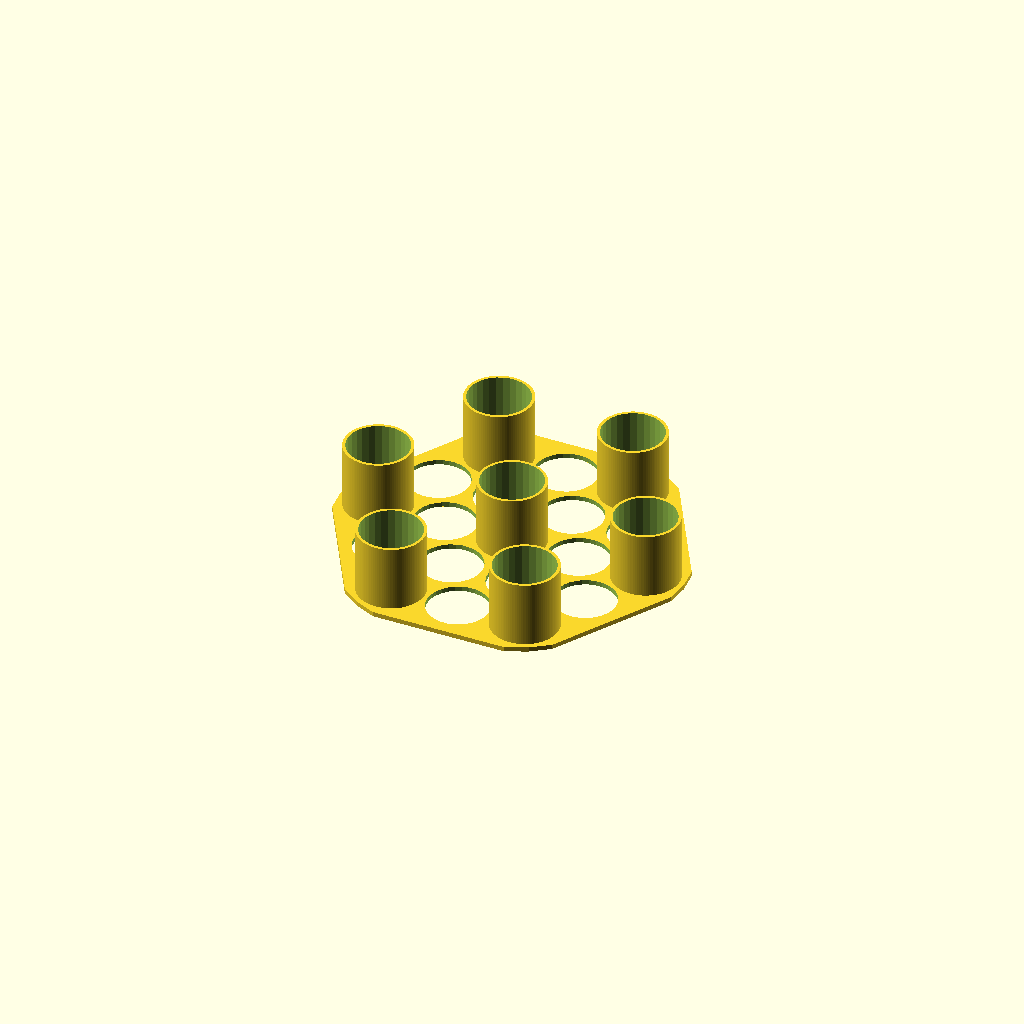
Cell 1: rendered with the file's own defaults.
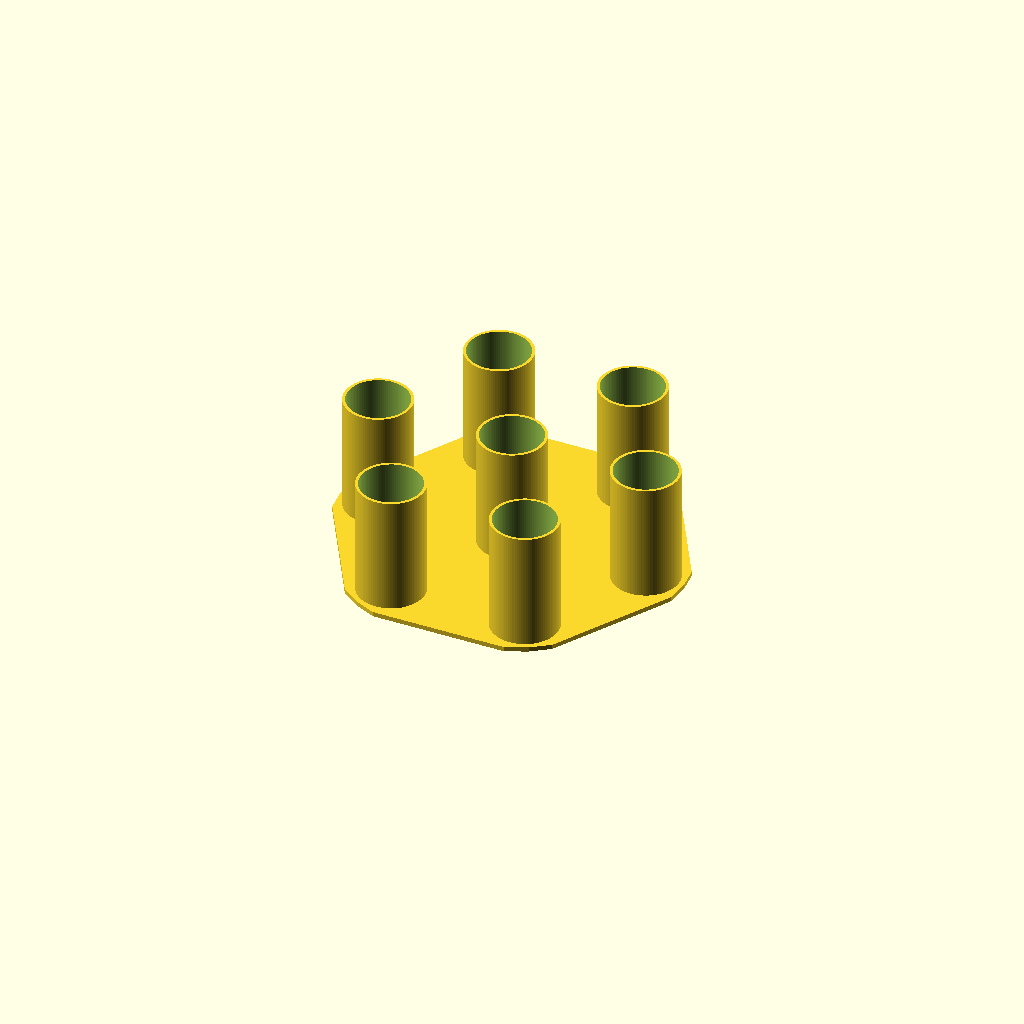
Cell 2: the same model with generate_item = "bottom_plate".
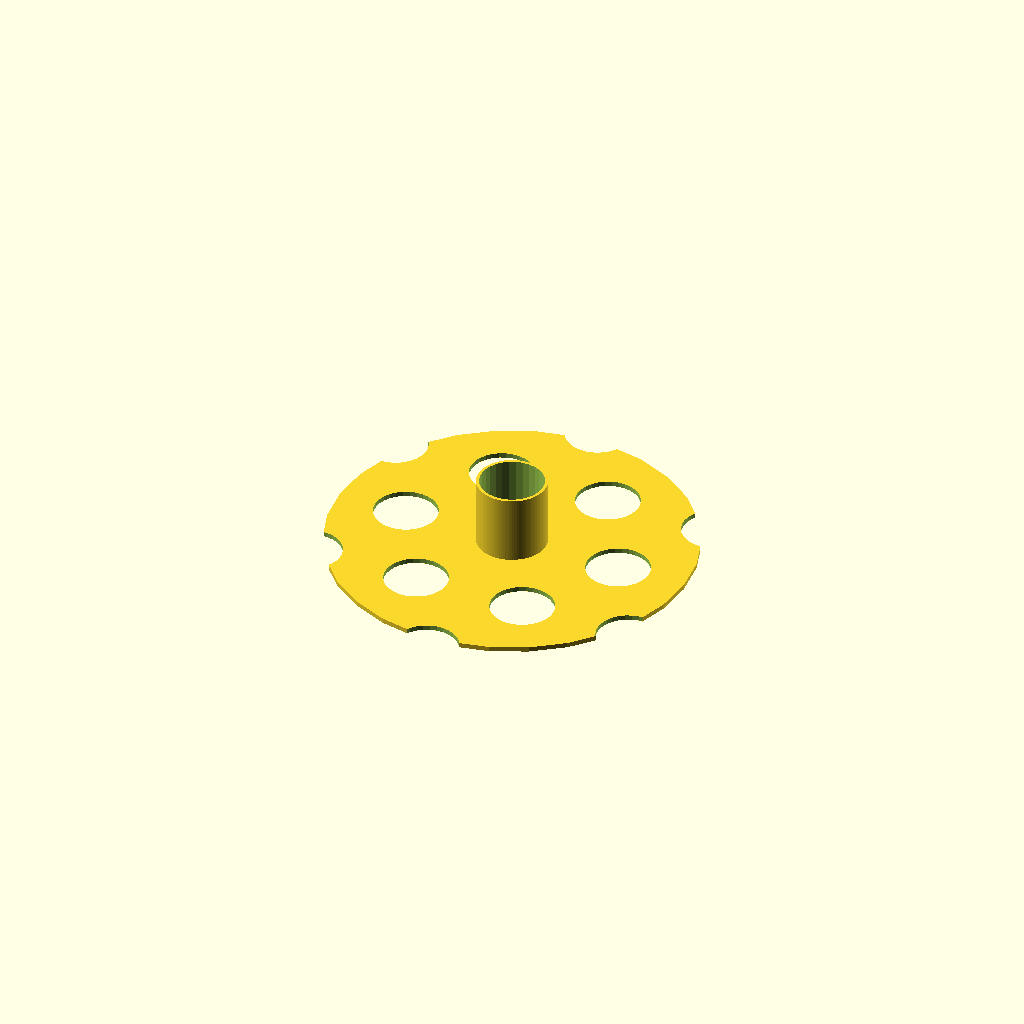
Cell 3 — bottle_spacing set to 20, the other parameters unchanged.
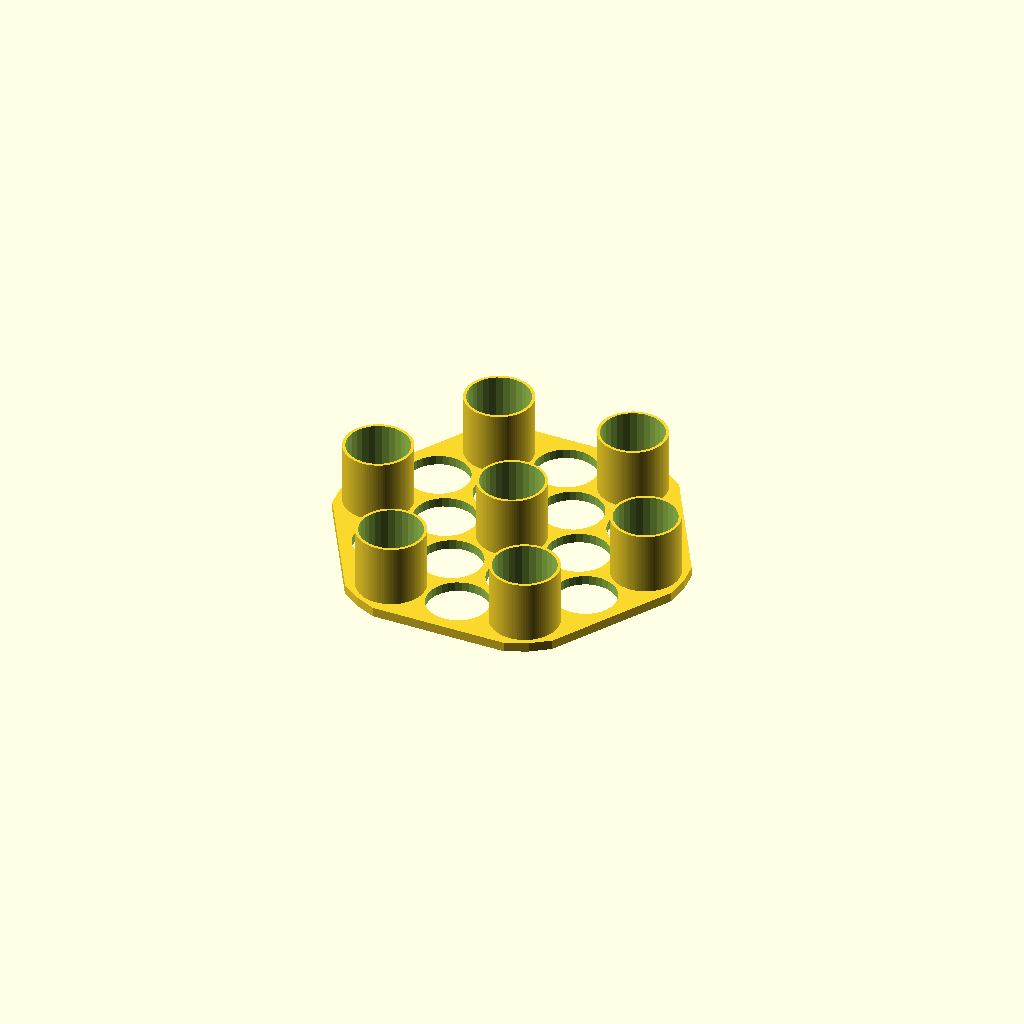
Cell 4 — plate_thickness set to 4, the other parameters unchanged.
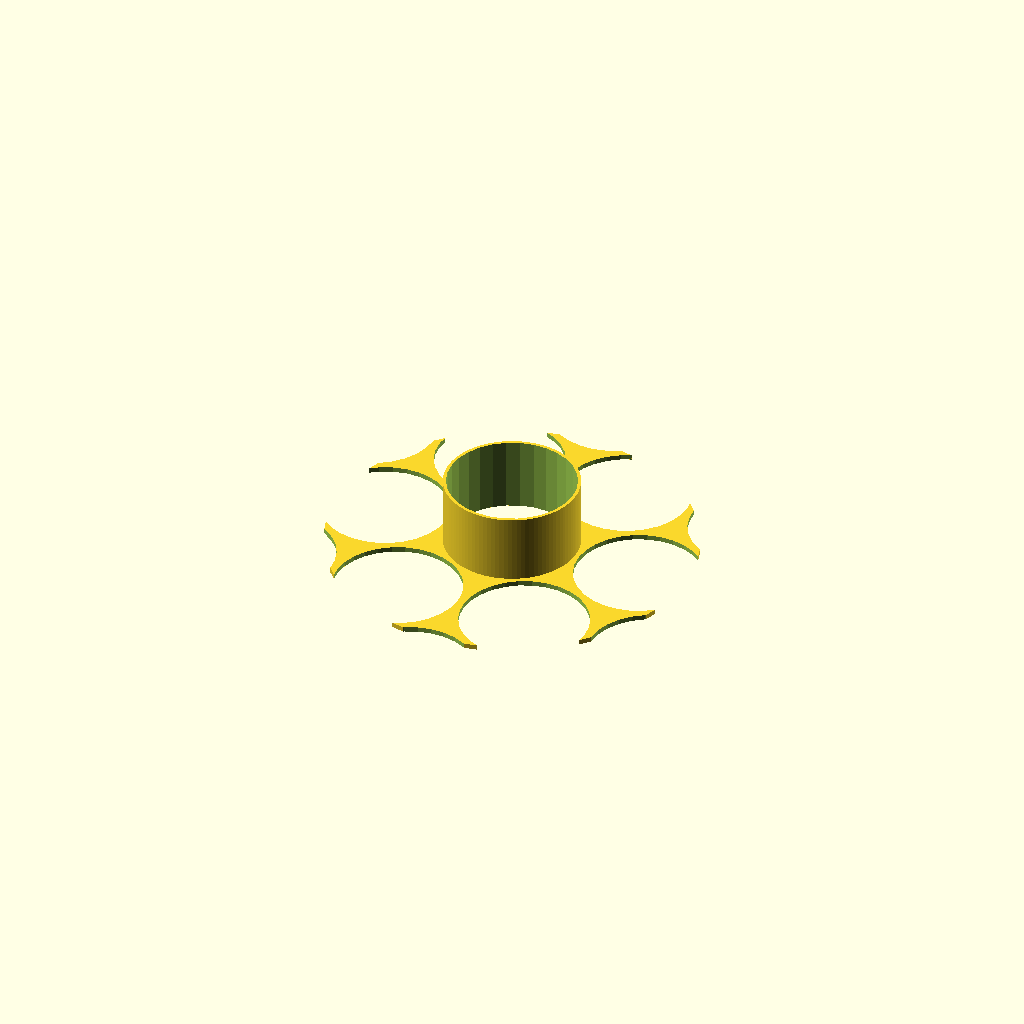
Cell 5: the same model with bottle_diameter = 52.
All cells are drawn from one camera (rotation 55°, 0°, 25°, orthographic, colour scheme Cornfield), so only the parameter changes between them.
The OpenSCAD source (scadFiles/1323390/2601958.scad):
//Bottle holder suited for hobby paints, sample glasses, test tubes and other tubular items.

//Reaper MSP/MSP HD/MSP Bones, Vallejo 17ml, and Army Painter bottles are 25mm diameter, 75mm(Reaper/Vallejo) or 77mm(Army) tall.



//I use 25mm, 3mm spacing, for 17ml bottles,

// 36mm, 10mm spacing for Vallejo 60ml bottles. 



// For Screw-cap 2ml test tubes

// 45mm tall with cap, 11mm diameter body, 13mm diameter cap.

// set holder_height to 30mm, bottom_height to 16mm.

// set diameter to 11.5 or 12mm, spacing to 6mm and print off holders.

// change diameter to 14mm and change spacing to 3.5 or 4mm and create the bottom part. 



// Looking into flip-cap tubes, but they will require  different parts to effectively use the area. 

// I have 2ml, and are waiting for 5ml tubes. Yes, they're art-related as I use them to mix small amounts of paint for airbrushing.

//Small test tubes can also be used as a 'travel' kit that you can bring in carry-on luggage when travelling. 



//Select item to generate

generate_item="holder";//[holder, bottom_plate, simple_endcap, hex_endcap, holder_endcap, support_plate]



//Thickness of the plates, not the endcaps.

plate_thickness = 2;



//Thickness of the cylinders in the holder.

cylinder_wall=1.2;



//You may want to add just a bit of clearance... 

bottle_diameter= 26;



holder_height = 30; 

//height of the part sitting under the holder. Ie. goes on top of another holder... 

bottom_height = 50;

//These two together should be slightly more than the height of the bottle.



//Gap between bottles. 

bottle_spacing=3; //[2:20]



//The distance from the outermost bottles to the edge of the tray. 

tray_border=8;



//Inner diameter of tube.

tube_diameter=151;

tube_wall=4.5;



//Width of the strap holding everything together. Can be set to 0 if no strap is to be used. Keep it close to the actual width of the strap.

strap_width=25;



//Creates a bit of clearance between the edge of the trays and the tube.

corner_rounding=1;



//how many bottles in one side of the hexagon? A value of 1 results in a single hole in the holder. 2 gives you 2+3+2 = 7, 3 gives 19, 4 gives 37 holes and so on. 

bottle_columns=3;







//Please, please do NOT mess with this module. It IS broken, but messing about is bound to break it even further, and may end up calling forth an angry Elder God... you have been warned... 

//Actually, it's a bit of code that creates a 'hex grid' of cylinders. Since I needed to do that in several different modules, I hacked together this one. And yes, it is a bit broken. 

module full_hex()

{

//The one in the center...

cylinder(r=bottle_diameter/2, h=holder_height+bottom_height+2);

for (rings = [2: bottle_columns])

   {for(ring_side =[0:60:300])

       rotate([0,0,ring_side])

          translate([(bottle_diameter+bottle_spacing)*(rings-1),0,0])

              for(ring_spot = [1: 1:rings])

              {rotate([0,0,120])

                  translate([(bottle_diameter+bottle_spacing)*(ring_spot-1),0,0])

                     cylinder(r=bottle_diameter/2, h=holder_height+bottom_height+2);

              }

   }

}



module endcap()

{

$fn=200;

 difference()

    {cylinder(r=tube_diameter/2+tube_wall+0.8+5, h=20);

        translate([0,0,10])

           difference()

                {cylinder(r=tube_diameter/2+tube_wall+0.8, h=15);

                 translate([0,0,-1])

                    cylinder(r=tube_diameter/2-0.4,h=20);}





     translate([-tube_diameter/2-tube_wall-1.6,-strap_width/2,-1])

        cube([tube_diameter+tube_wall*2+3.2,strap_width,5]);

     translate([tube_diameter/2+tube_wall+1.5,-strap_width/2,2.5])

        cube([5,strap_width,35]);

     translate([tube_diameter/2+tube_wall-2,-strap_width/2,8])              

        rotate([270,0,0])

            intersection()

                {difference()

                    {cylinder(r=7, h=strap_width, $fn=24);

                    translate([0,0,-1])

                        cylinder(r=4,h=strap_width+2, $fn=24);}

                cube([30,strap_width,30]);

                }

    translate([-tube_diameter/2-tube_wall+2,strap_width/2,8])              

    rotate([270,0,180])

        intersection()

            {difference()

                {cylinder(r=7, h=strap_width, $fn=24);

                translate([0,0,-1])

                    cylinder(r=4,h=strap_width+2, $fn=24);}

            cube([30,strap_width,30]);

            }

     translate([-tube_diameter/2-tube_wall-11.5,-strap_width/2,2.5])

        cube([10,strap_width,35]);

    }   



}



module holder_endcap()

{

$fn=200;

 difference()

    {cylinder(r=tube_diameter/2+tube_wall+0.8+5, h=holder_height+5);

        translate([0,0,holder_height])

           difference()

                {cylinder(r=tube_diameter/2+tube_wall+0.8, h=15);

                 translate([0,0,-1])

                    cylinder(r=tube_diameter/2-0.4,h=20);}

     translate([0,0,5])

        full_hex();



     translate([-tube_diameter/2-tube_wall-1.6,-strap_width/2,-1])

        cube([tube_diameter+tube_wall*2+3.2,strap_width,5]);

     translate([tube_diameter/2+tube_wall+1.5,-strap_width/2,2.5])

        cube([5,strap_width,holder_height+5]);

     translate([tube_diameter/2+tube_wall-2,-strap_width/2,8])              

        rotate([270,0,0])

            intersection()

                {difference()

                    {cylinder(r=7, h=strap_width, $fn=24);

                    translate([0,0,-1])

                        cylinder(r=4,h=strap_width+2, $fn=24);}

                cube([30,strap_width,30]);

                }

    translate([-tube_diameter/2-tube_wall+2,strap_width/2,8])              

    rotate([270,0,180])

        intersection()

            {difference()

                {cylinder(r=7, h=strap_width, $fn=24);

                translate([0,0,-1])

                    cylinder(r=4,h=strap_width+2, $fn=24);}

            cube([30,strap_width,30]);

            }

     translate([-tube_diameter/2-tube_wall-11.5,-strap_width/2,2.5])

        cube([10,strap_width,holder_height+5]);

    }   



}





module hex_endcap()

{

$fn=200;

 difference()

    {rotate([0,0,30])

        cylinder(r=sqrt((tube_diameter/2+tube_wall+0.8+6)*(tube_diameter/2+tube_wall+0.8+6)+((tube_diameter/2+tube_wall+0.8+6)/2)*((tube_diameter/2+tube_wall+0.8+6)/2)), h=20, $fn=6);

        translate([0,0,10])

           difference()

                {cylinder(r=tube_diameter/2+tube_wall+0.8, h=15);

                 translate([0,0,-1])

                    cylinder(r=tube_diameter/2-0.4,h=20);}





     translate([-tube_diameter/2-tube_wall-1.6,-strap_width/2,-1])

        cube([tube_diameter+tube_wall*2+3.2,strap_width,5]);

     translate([tube_diameter/2+tube_wall+2,-strap_width/2,2.5])

        cube([5,strap_width,35]);

     translate([tube_diameter/2+tube_wall-2,-strap_width/2,8])              

        rotate([270,0,0])

            intersection()

                {difference()

                    {cylinder(r=7, h=strap_width, $fn=24);

                    translate([0,0,-1])

                        cylinder(r=4,h=strap_width+2, $fn=24);}

                cube([30,strap_width,30]);

                }

    translate([-tube_diameter/2-tube_wall+2,strap_width/2,8])              

    rotate([270,0,180])

        intersection()

            {difference()

                {cylinder(r=7, h=strap_width, $fn=24);

                translate([0,0,-1])

                    cylinder(r=4,h=strap_width+2, $fn=24);}

            cube([30,strap_width,30]);

            }

     translate([-tube_diameter/2-tube_wall-12,-strap_width/2,2.5])

        cube([10,strap_width,35]);

    }   



}





module top_plate()

{

intersection()

    {difference()

        {union()

            {cylinder(r=bottle_diameter*bottle_columns+bottle_spacing*(bottle_columns-1)+tray_border-bottle_diameter/2, h=plate_thickness, $fn=6);

             translate([0,0,0.001])

                cylinder(r=bottle_diameter/2+1.2, h=holder_height, $fn=100);

                for(dreining = [0: 60: 300])

    {rotate([0,0,dreining])

        translate([bottle_diameter*(bottle_columns-1)+bottle_spacing*(bottle_columns-1),0,0.001])

            cylinder(r=bottle_diameter/2+1.2, h=holder_height, $fn=100);

        }





            }

        translate([0,0,-1])

           full_hex();

        }

    cylinder(r=tube_diameter/2-corner_rounding, h=holder_height+plate_thickness+2);        

    }

}



module bottom_plate()

{

intersection()

    {difference()

        {cylinder(r=bottle_diameter*bottle_columns+bottle_spacing*(bottle_columns-1)+tray_border-bottle_diameter/2, h=plate_thickness, $fn=6);

        }

    cylinder(r=tube_diameter/2-corner_rounding, h=5);        

    }

    

//This small block makes the center column. Can be commented out if you want to remove that column...

difference()

    {translate ([0,0,0.01])

        cylinder(r=bottle_diameter/2+1.2, h=bottom_height+plate_thickness, $fn=100);

     translate([0,0,plate_thickness+0.01])

        cylinder(r=bottle_diameter/2, h=bottom_height+plate_thickness+2, $fn=100);

    }

  

    

//This one makes the columns at each corner... It may not be a good idea to mess about too much with this block...

for(dreining = [0: 60: 300])

    {rotate([0,0,dreining])

        translate([bottle_diameter*(bottle_columns-1)+bottle_spacing*(bottle_columns-1),0,0.01])

        difference()

            {cylinder(r=bottle_diameter/2+1.2, h=bottom_height+plate_thickness, $fn=100);

            translate([0,0,plate_thickness-0.01])

                cylinder(r=bottle_diameter/2, h=bottom_height+plate_thickness+2, $fn=100);

            }

        }

}



module support_plate()

{

    

intersection()

    {difference()

        {cylinder(r=bottle_diameter*bottle_columns+bottle_spacing*(bottle_columns-1)+tray_border-bottle_diameter/2, h=plate_thickness, $fn=6);

        translate([0,0,-1])

           full_hex();

        translate([0,0,-1])

            cylinder(r=bottle_diameter/2+cylinder_wall, h=plate_thickness+2);

        }

    cylinder(r=tube_diameter/2-corner_rounding, h=5);     

    }



}







if (generate_item == "holder") top_plate();

else if (generate_item == "bottom_plate") bottom_plate();

else if (generate_item == "support_plate") support_plate();

else if (generate_item == "simple_endcap") endcap();

else if (generate_item == "holder_endcap") holder_endcap();

else if (generate_item == "hex_endcap") hex_endcap();
Customizer parameters (derived from the source; name, type, default, range or options):
generate_item: string, default "holder", options "holder", "bottom_plate", "simple_endcap", "hex_endcap", "holder_endcap", "support_plate"
plate_thickness: number, default 2
cylinder_wall: number, default 1.2
bottle_diameter: number, default 26
holder_height: number, default 30
bottom_height: number, default 50
bottle_spacing: number, default 3, range 2 to 20
tray_border: number, default 8
tube_diameter: number, default 151
tube_wall: number, default 4.5
strap_width: number, default 25
corner_rounding: number, default 1
bottle_columns: number, default 3
